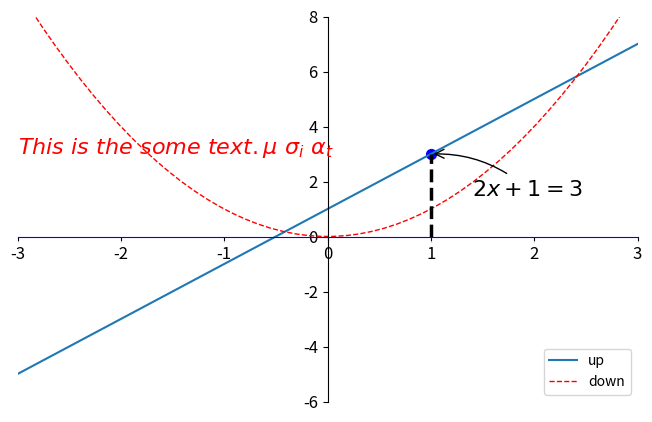

Source code (Python):
import matplotlib.pyplot as plt
import numpy as np

x = np.linspace(-3, 3, 50)
y1 = 2*x + 1
y2 = x**2
# plt.figure()
# plt.plot(x, y)
# plt.show()

plt.figure(num=3, figsize=(8, 5),)
l1, = plt.plot(x, y1, label='linear line')
l2, = plt.plot(x, y2, color='red', linewidth=1.0, linestyle='--', label='square line')

plt.xlim((-3, 3))
plt.ylim((-6, 8))
# plt.xlabel('I am x')
# plt.ylabel('I am y')
new_ticks = np.linspace(-3, 3, 7)
print(new_ticks)
plt.xticks(new_ticks)
# plt.yticks([-2, -1.4, -1, 1.4, 3],[r'$really\ bad$', r'$bad$', r'$normal$', r'$good$', r'$really\ good$'])
ax = plt.gca()
ax.spines['right'].set_color('none')
ax.spines['top'].set_color('none')
ax.spines['bottom'].set_color('blue')
ax.xaxis.set_ticks_position('bottom')
ax.spines['bottom'].set_position(('data', 0))
ax.yaxis.set_ticks_position('left')
ax.spines['left'].set_position(('data',0))

# plt.legend(loc='upper right')
plt.legend(handles=[l1, l2], labels=['up', 'down'],  loc='best')
# 'best': 0,
# 'upper right': 1,
# 'upper left': 2,
# 'lower left': 3,
# 'lower right': 4,
# 'right': 5,
# 'center left': 6,
# 'center right': 7,
# 'lower center': 8,
# 'upper center': 9,
# 'center': 10,



#  添加标注和注释
x0 = 1
y0 = 2*x0 + 1
plt.plot([x0, x0,], [0, y0,], 'k--', linewidth=2.5)
# set dot styles
plt.scatter([x0, ], [y0, ], s=50, color='b')
plt.annotate(r'$2x+1=%s$' % y0, xy=(x0, y0), xycoords='data', xytext=(+30, -30),
             textcoords='offset points', fontsize=16,
             arrowprops=dict(arrowstyle='->', connectionstyle="arc3,rad=.2"))

plt.text(-3, 3, r'$This\ is\ the\ some\ text. \mu\ \sigma_i\ \alpha_t$',
         fontdict={'size': 16, 'color': 'r'})

# 设置坐标轴透明度
for label in ax.get_xticklabels() + ax.get_yticklabels():
    label.set_fontsize(12)
    # 在 plt 2.0.2 或更高的版本中, 设置 zorder 给 plot 在 z 轴方向排序
    label.set_bbox(dict(facecolor='white', edgecolor='None', alpha=0.7, zorder=2))

plt.show()


